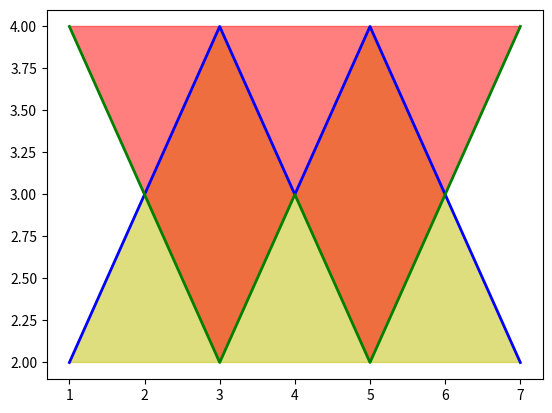

Reproduce this figure in Python.
import numpy as np
import matplotlib.pyplot as plt

class FillGraph:
    def __init__(self, x, y, colorLine, colorFill, lineWidth, alpha,  w, h):
        self.x = x
        self.y = y
        self.colorLine = colorLine
        self.colorFill = colorFill
        self.lineWidth = lineWidth
        self.alpha = alpha
        self.w = w
        self.h = h
        
    def draw(self):
        fig, ax = plt.subplots()
        count = 0
        for x in self.x:
            ax.plot(x, self.y[count], color=self.colorLine[count], linewidth=self.lineWidth[count])
            ax.fill(x, self.y[count], color=self.colorFill[count], alpha=self.alpha[count])
            count += 1
            
        if self.w != None and self.h != None:
            fig.set_figwidth(self.w)
            fig.set_figheight(self.h)
            
        plt.show()

if __name__ == '__main__':
    x = [[1, 3, 4, 5, 7], [7, 5, 4, 3, 1]]
    y = [[2, 4, 3, 4, 2], [4, 2, 3, 2, 4]]
    colorLine = ['b', 'g']
    colorFill = ['y', 'r']
    lineWidth = [2, 2]
    alpha = [0.5, 0.5]

    a = FillGraph(x, y, colorLine, colorFill, lineWidth, alpha, None, None)
    a.draw();
